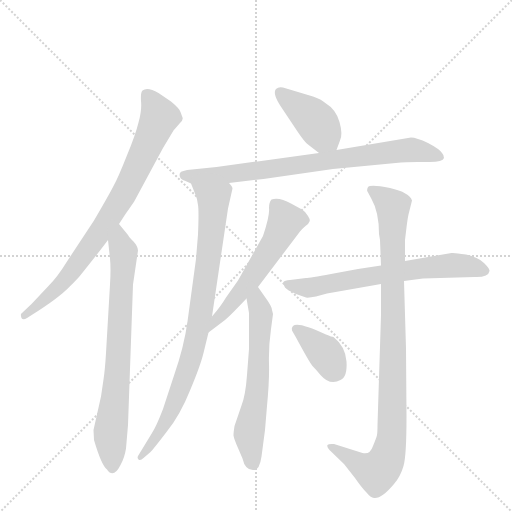
t = 0.00 s
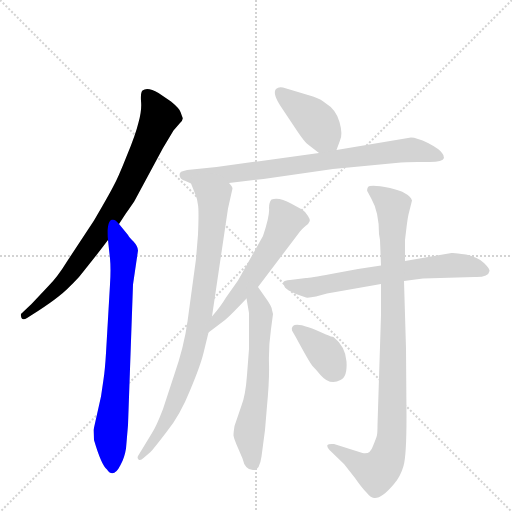
t = 1.69 s
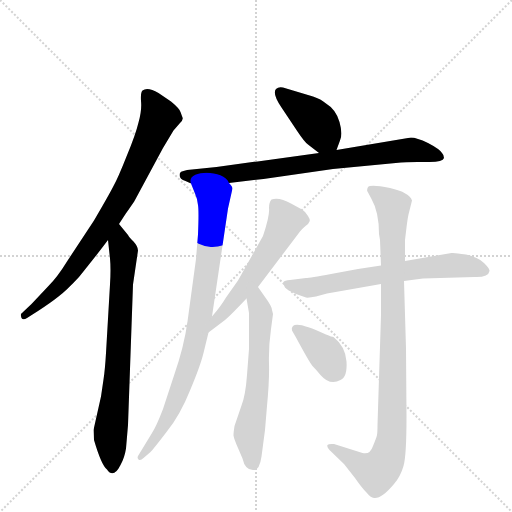
t = 3.37 s
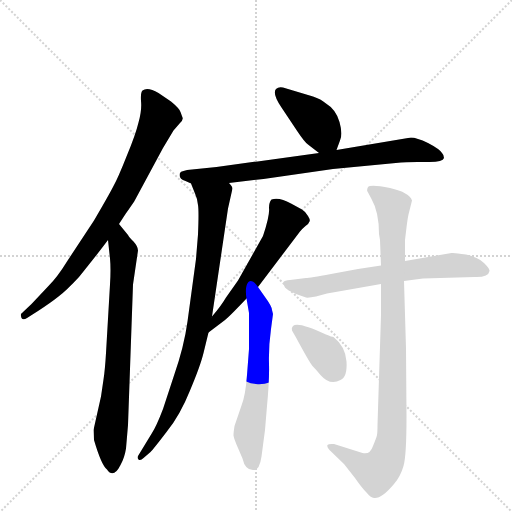
t = 5.06 s
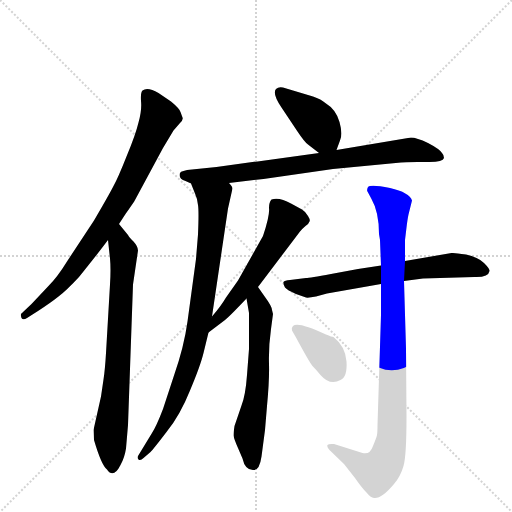
t = 6.75 s
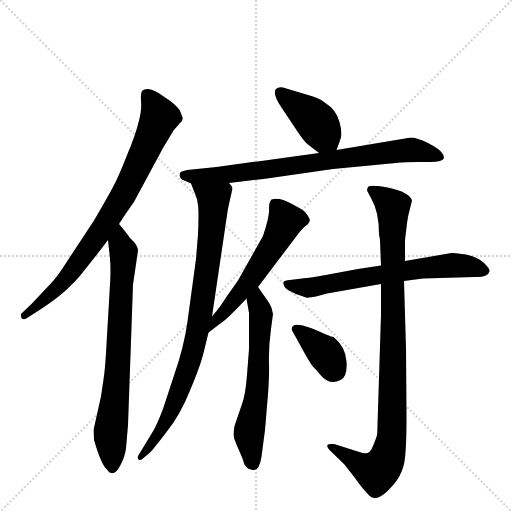
t = 8.43 s

The animated SVG that drew these frames (rendered in a browser with its animation timeline set to each time). Animation: 10 CSS @keyframes rules; one cycle of 8.43 s.

<svg version="1.1" viewBox="0 0 1024 1024" xmlns="http://www.w3.org/2000/svg">
  <g stroke="lightgray" stroke-dasharray="1,1" stroke-width="1" transform="scale(4, 4)">
    <line x1="0" y1="0" x2="256" y2="256"></line>
    <line x1="256" y1="0" x2="0" y2="256"></line>
    <line x1="128" y1="0" x2="128" y2="256"></line>
    <line x1="0" y1="128" x2="256" y2="128"></line>
  </g>
  <g transform="scale(1, -1) translate(0, -860)">
    <style type="text/css">
      
        @keyframes keyframes0 {
          from {
            stroke: blue;
            stroke-dashoffset: 795;
            stroke-width: 128;
          }
          72% {
            animation-timing-function: step-end;
            stroke: blue;
            stroke-dashoffset: 0;
            stroke-width: 128;
          }
          to {
            stroke: black;
            stroke-width: 1024;
          }
        }
        #make-me-a-hanzi-animation-0 {
          animation: keyframes0 0.89697265625s both;
          animation-delay: 0s;
          animation-timing-function: linear;
        }
      
        @keyframes keyframes1 {
          from {
            stroke: blue;
            stroke-dashoffset: 735;
            stroke-width: 128;
          }
          71% {
            animation-timing-function: step-end;
            stroke: blue;
            stroke-dashoffset: 0;
            stroke-width: 128;
          }
          to {
            stroke: black;
            stroke-width: 1024;
          }
        }
        #make-me-a-hanzi-animation-1 {
          animation: keyframes1 0.84814453125s both;
          animation-delay: 0.89697265625s;
          animation-timing-function: linear;
        }
      
        @keyframes keyframes2 {
          from {
            stroke: blue;
            stroke-dashoffset: 407;
            stroke-width: 128;
          }
          57% {
            animation-timing-function: step-end;
            stroke: blue;
            stroke-dashoffset: 0;
            stroke-width: 128;
          }
          to {
            stroke: black;
            stroke-width: 1024;
          }
        }
        #make-me-a-hanzi-animation-2 {
          animation: keyframes2 0.5812174479166666s both;
          animation-delay: 1.7451171875s;
          animation-timing-function: linear;
        }
      
        @keyframes keyframes3 {
          from {
            stroke: blue;
            stroke-dashoffset: 774;
            stroke-width: 128;
          }
          72% {
            animation-timing-function: step-end;
            stroke: blue;
            stroke-dashoffset: 0;
            stroke-width: 128;
          }
          to {
            stroke: black;
            stroke-width: 1024;
          }
        }
        #make-me-a-hanzi-animation-3 {
          animation: keyframes3 0.8798828125s both;
          animation-delay: 2.3263346354166665s;
          animation-timing-function: linear;
        }
      
        @keyframes keyframes4 {
          from {
            stroke: blue;
            stroke-dashoffset: 849;
            stroke-width: 128;
          }
          73% {
            animation-timing-function: step-end;
            stroke: blue;
            stroke-dashoffset: 0;
            stroke-width: 128;
          }
          to {
            stroke: black;
            stroke-width: 1024;
          }
        }
        #make-me-a-hanzi-animation-4 {
          animation: keyframes4 0.94091796875s both;
          animation-delay: 3.2062174479166665s;
          animation-timing-function: linear;
        }
      
        @keyframes keyframes5 {
          from {
            stroke: blue;
            stroke-dashoffset: 563;
            stroke-width: 128;
          }
          65% {
            animation-timing-function: step-end;
            stroke: blue;
            stroke-dashoffset: 0;
            stroke-width: 128;
          }
          to {
            stroke: black;
            stroke-width: 1024;
          }
        }
        #make-me-a-hanzi-animation-5 {
          animation: keyframes5 0.7081705729166666s both;
          animation-delay: 4.147135416666666s;
          animation-timing-function: linear;
        }
      
        @keyframes keyframes6 {
          from {
            stroke: blue;
            stroke-dashoffset: 603;
            stroke-width: 128;
          }
          66% {
            animation-timing-function: step-end;
            stroke: blue;
            stroke-dashoffset: 0;
            stroke-width: 128;
          }
          to {
            stroke: black;
            stroke-width: 1024;
          }
        }
        #make-me-a-hanzi-animation-6 {
          animation: keyframes6 0.74072265625s both;
          animation-delay: 4.855305989583333s;
          animation-timing-function: linear;
        }
      
        @keyframes keyframes7 {
          from {
            stroke: blue;
            stroke-dashoffset: 657;
            stroke-width: 128;
          }
          68% {
            animation-timing-function: step-end;
            stroke: blue;
            stroke-dashoffset: 0;
            stroke-width: 128;
          }
          to {
            stroke: black;
            stroke-width: 1024;
          }
        }
        #make-me-a-hanzi-animation-7 {
          animation: keyframes7 0.78466796875s both;
          animation-delay: 5.596028645833333s;
          animation-timing-function: linear;
        }
      
        @keyframes keyframes8 {
          from {
            stroke: blue;
            stroke-dashoffset: 954;
            stroke-width: 128;
          }
          76% {
            animation-timing-function: step-end;
            stroke: blue;
            stroke-dashoffset: 0;
            stroke-width: 128;
          }
          to {
            stroke: black;
            stroke-width: 1024;
          }
        }
        #make-me-a-hanzi-animation-8 {
          animation: keyframes8 1.0263671875s both;
          animation-delay: 6.380696614583333s;
          animation-timing-function: linear;
        }
      
        @keyframes keyframes9 {
          from {
            stroke: blue;
            stroke-dashoffset: 371;
            stroke-width: 128;
          }
          55% {
            animation-timing-function: step-end;
            stroke: blue;
            stroke-dashoffset: 0;
            stroke-width: 128;
          }
          to {
            stroke: black;
            stroke-width: 1024;
          }
        }
        #make-me-a-hanzi-animation-9 {
          animation: keyframes9 0.5519205729166666s both;
          animation-delay: 7.407063802083333s;
          animation-timing-function: linear;
        }
      
    </style>
    
      <path d="M 238 412 L 251 432 Q 268 456 270 460 L 326 564 L 347 599 L 360 614 Q 367 621 365 625 L 361 636 Q 359 643 342 657 L 317 674 Q 295 687 285 679 Q 281 676 282 658 Q 284 640 277 615 Q 271 590 253 547 Q 236 504 227 488 Q 219 472 188 419 L 134 337 Q 115 306 96 287 L 63 252 L 44 234 Q 40 232 43 224 Q 46 219 54 224 L 76 238 Q 102 255 117 267 Q 133 279 158 306 Q 199 357 216 380 L 238 412 Z" fill="lightgray"></path>
    
      <path d="M 187 0 L 188 -20 Q 203 -71 214 -79 Q 227 -98 241 -70 Q 249 -56 252 -37 L 256 10 L 266 291 L 276 359 Q 276 367 267 377 Q 258 386 256 390 L 238 412 C 219 435 213 410 216 380 L 220 343 Q 222 322 220 291 L 212 154 Q 210 120 207 101 L 202 67 L 187 0 Z" fill="lightgray"></path>
    
      <path d="M 673 560 L 680 579 Q 686 591 679 616 Q 672 641 652 653 Q 642 662 626 667 L 566 685 Q 557 687 552 682 Q 544 673 563 645 L 595 597 Q 609 576 616 571 L 638 554 C 662 536 664 534 673 560 Z" fill="lightgray"></path>
    
      <path d="M 458 494 L 527 502 L 666 522 L 802 535 Q 807 536 835 536 L 859 536 Q 886 536 888 544 Q 888 550 884 554 Q 879 562 856 574 Q 833 585 822 585 L 673 560 L 638 554 L 433 526 L 384 521 Q 362 519 360 514 Q 356 503 371 498 L 382 493 L 458 494 Z" fill="lightgray"></path>
    
      <path d="M 407 154 L 417 195 L 424 227 L 456 443 L 465 483 Q 465 487 458 494 C 448 522 371 521 382 493 L 390 473 Q 395 462 396 450 Q 398 438 396 391 L 392 342 L 375 217 Q 368 166 348 109 L 326 42 Q 313 8 304 -6 L 276 -52 Q 274 -56 277 -59 Q 281 -62 287 -56 L 301 -44 Q 307 -38 333 -4 Q 360 29 380 79 Q 401 129 407 154 Z" fill="lightgray"></path>
    
      <path d="M 417 195 L 450 220 Q 460 228 493 263 L 516 286 L 600 397 Q 605 403 611 408 Q 618 413 619 417 Q 621 420 616 428 Q 612 436 604 441 L 582 453 Q 559 466 543 461 Q 538 456 538 444 Q 540 430 526 388 L 476 299 L 452 265 Q 442 248 424 227 C 405 204 393 177 417 195 Z" fill="lightgray"></path>
    
      <path d="M 493 263 L 498 234 L 498 162 L 494 110 Q 491 69 483 49 L 469 8 Q 467 -5 467 -11 Q 468 -18 476 -36 L 485 -57 Q 490 -80 506 -80 Q 519 -82 523 -53 L 530 0 L 534 48 Q 539 100 538 133 Q 537 166 542 202 L 546 232 L 544 240 Q 544 247 530 266 L 516 286 C 499 311 488 293 493 263 Z" fill="lightgray"></path>
    
      <path d="M 612 304 L 580 300 Q 569 299 567 296 Q 566 292 570 285 Q 574 280 592 272 L 612 265 Q 617 264 632 267 L 654 273 L 762 292 L 808 298 L 846 303 L 949 306 Q 977 305 979 318 Q 980 322 968 334 Q 956 346 932 351 Q 908 355 903 354 L 810 338 L 762 329 L 716 322 L 662 312 Q 619 304 612 304 Z" fill="lightgray"></path>
    
      <path d="M 762 292 L 762 230 L 755 10 Q 755 -5 754 -10 Q 753 -15 746 -32 Q 740 -50 725 -46 L 668 -28 Q 657 -27 655 -30 Q 653 -34 659 -40 L 688 -68 L 710 -96 Q 723 -115 733 -125 Q 741 -135 748 -136 Q 763 -138 788 -108 Q 801 -93 807 -72 Q 813 -52 813 28 L 812 163 L 808 298 L 810 338 L 810 380 L 813 405 Q 815 422 817 431 L 824 459 Q 819 475 780 484 Q 741 492 736 486 Q 733 479 735 477 L 743 462 Q 758 436 758 392 L 760 380 L 762 329 L 762 292 Z" fill="lightgray"></path>
    
      <path d="M 584 199 L 592 185 Q 619 135 625 128 Q 632 121 641 110 Q 660 88 681 100 Q 695 106 693 137 Q 691 167 667 186 Q 664 186 652 191 Q 595 218 586 208 Q 582 204 584 199 Z" fill="lightgray"></path>
    
    
      <clipPath id="make-me-a-hanzi-clip-0">
        <path d="M 238 412 L 251 432 Q 268 456 270 460 L 326 564 L 347 599 L 360 614 Q 367 621 365 625 L 361 636 Q 359 643 342 657 L 317 674 Q 295 687 285 679 Q 281 676 282 658 Q 284 640 277 615 Q 271 590 253 547 Q 236 504 227 488 Q 219 472 188 419 L 134 337 Q 115 306 96 287 L 63 252 L 44 234 Q 40 232 43 224 Q 46 219 54 224 L 76 238 Q 102 255 117 267 Q 133 279 158 306 Q 199 357 216 380 L 238 412 Z"></path>
      </clipPath>
      <path clip-path="url(#make-me-a-hanzi-clip-0)" d="M 292 672 L 319 626 L 251 478 L 140 311 L 49 229" fill="none" id="make-me-a-hanzi-animation-0" stroke-dasharray="667 1334" stroke-linecap="round"></path>
    
      <clipPath id="make-me-a-hanzi-clip-1">
        <path d="M 187 0 L 188 -20 Q 203 -71 214 -79 Q 227 -98 241 -70 Q 249 -56 252 -37 L 256 10 L 266 291 L 276 359 Q 276 367 267 377 Q 258 386 256 390 L 238 412 C 219 435 213 410 216 380 L 220 343 Q 222 322 220 291 L 212 154 Q 210 120 207 101 L 202 67 L 187 0 Z"></path>
      </clipPath>
      <path clip-path="url(#make-me-a-hanzi-clip-1)" d="M 239 404 L 239 374 L 247 352 L 235 112 L 221 -3 L 227 -72" fill="none" id="make-me-a-hanzi-animation-1" stroke-dasharray="607 1214" stroke-linecap="round"></path>
    
      <clipPath id="make-me-a-hanzi-clip-2">
        <path d="M 673 560 L 680 579 Q 686 591 679 616 Q 672 641 652 653 Q 642 662 626 667 L 566 685 Q 557 687 552 682 Q 544 673 563 645 L 595 597 Q 609 576 616 571 L 638 554 C 662 536 664 534 673 560 Z"></path>
      </clipPath>
      <path clip-path="url(#make-me-a-hanzi-clip-2)" d="M 561 675 L 624 625 L 666 568" fill="none" id="make-me-a-hanzi-animation-2" stroke-dasharray="279 558" stroke-linecap="round"></path>
    
      <clipPath id="make-me-a-hanzi-clip-3">
        <path d="M 458 494 L 527 502 L 666 522 L 802 535 Q 807 536 835 536 L 859 536 Q 886 536 888 544 Q 888 550 884 554 Q 879 562 856 574 Q 833 585 822 585 L 673 560 L 638 554 L 433 526 L 384 521 Q 362 519 360 514 Q 356 503 371 498 L 382 493 L 458 494 Z"></path>
      </clipPath>
      <path clip-path="url(#make-me-a-hanzi-clip-3)" d="M 367 510 L 450 510 L 818 561 L 880 547" fill="none" id="make-me-a-hanzi-animation-3" stroke-dasharray="646 1292" stroke-linecap="round"></path>
    
      <clipPath id="make-me-a-hanzi-clip-4">
        <path d="M 407 154 L 417 195 L 424 227 L 456 443 L 465 483 Q 465 487 458 494 C 448 522 371 521 382 493 L 390 473 Q 395 462 396 450 Q 398 438 396 391 L 392 342 L 375 217 Q 368 166 348 109 L 326 42 Q 313 8 304 -6 L 276 -52 Q 274 -56 277 -59 Q 281 -62 287 -56 L 301 -44 Q 307 -38 333 -4 Q 360 29 380 79 Q 401 129 407 154 Z"></path>
      </clipPath>
      <path clip-path="url(#make-me-a-hanzi-clip-4)" d="M 390 490 L 427 461 L 423 393 L 396 205 L 385 154 L 341 34 L 320 -6 L 281 -55" fill="none" id="make-me-a-hanzi-animation-4" stroke-dasharray="721 1442" stroke-linecap="round"></path>
    
      <clipPath id="make-me-a-hanzi-clip-5">
        <path d="M 417 195 L 450 220 Q 460 228 493 263 L 516 286 L 600 397 Q 605 403 611 408 Q 618 413 619 417 Q 621 420 616 428 Q 612 436 604 441 L 582 453 Q 559 466 543 461 Q 538 456 538 444 Q 540 430 526 388 L 476 299 L 452 265 Q 442 248 424 227 C 405 204 393 177 417 195 Z"></path>
      </clipPath>
      <path clip-path="url(#make-me-a-hanzi-clip-5)" d="M 550 453 L 571 418 L 562 397 L 504 305 L 432 220 L 422 199" fill="none" id="make-me-a-hanzi-animation-5" stroke-dasharray="435 870" stroke-linecap="round"></path>
    
      <clipPath id="make-me-a-hanzi-clip-6">
        <path d="M 493 263 L 498 234 L 498 162 L 494 110 Q 491 69 483 49 L 469 8 Q 467 -5 467 -11 Q 468 -18 476 -36 L 485 -57 Q 490 -80 506 -80 Q 519 -82 523 -53 L 530 0 L 534 48 Q 539 100 538 133 Q 537 166 542 202 L 546 232 L 544 240 Q 544 247 530 266 L 516 286 C 499 311 488 293 493 263 Z"></path>
      </clipPath>
      <path clip-path="url(#make-me-a-hanzi-clip-6)" d="M 516 278 L 513 256 L 521 238 L 521 212 L 516 103 L 498 -8 L 505 -65" fill="none" id="make-me-a-hanzi-animation-6" stroke-dasharray="475 950" stroke-linecap="round"></path>
    
      <clipPath id="make-me-a-hanzi-clip-7">
        <path d="M 612 304 L 580 300 Q 569 299 567 296 Q 566 292 570 285 Q 574 280 592 272 L 612 265 Q 617 264 632 267 L 654 273 L 762 292 L 808 298 L 846 303 L 949 306 Q 977 305 979 318 Q 980 322 968 334 Q 956 346 932 351 Q 908 355 903 354 L 810 338 L 762 329 L 716 322 L 662 312 Q 619 304 612 304 Z"></path>
      </clipPath>
      <path clip-path="url(#make-me-a-hanzi-clip-7)" d="M 575 292 L 623 285 L 757 311 L 919 330 L 971 318" fill="none" id="make-me-a-hanzi-animation-7" stroke-dasharray="529 1058" stroke-linecap="round"></path>
    
      <clipPath id="make-me-a-hanzi-clip-8">
        <path d="M 762 292 L 762 230 L 755 10 Q 755 -5 754 -10 Q 753 -15 746 -32 Q 740 -50 725 -46 L 668 -28 Q 657 -27 655 -30 Q 653 -34 659 -40 L 688 -68 L 710 -96 Q 723 -115 733 -125 Q 741 -135 748 -136 Q 763 -138 788 -108 Q 801 -93 807 -72 Q 813 -52 813 28 L 812 163 L 808 298 L 810 338 L 810 380 L 813 405 Q 815 422 817 431 L 824 459 Q 819 475 780 484 Q 741 492 736 486 Q 733 479 735 477 L 743 462 Q 758 436 758 392 L 760 380 L 762 329 L 762 292 Z"></path>
      </clipPath>
      <path clip-path="url(#make-me-a-hanzi-clip-8)" d="M 742 481 L 786 446 L 782 -23 L 772 -60 L 753 -84 L 662 -33" fill="none" id="make-me-a-hanzi-animation-8" stroke-dasharray="826 1652" stroke-linecap="round"></path>
    
      <clipPath id="make-me-a-hanzi-clip-9">
        <path d="M 584 199 L 592 185 Q 619 135 625 128 Q 632 121 641 110 Q 660 88 681 100 Q 695 106 693 137 Q 691 167 667 186 Q 664 186 652 191 Q 595 218 586 208 Q 582 204 584 199 Z"></path>
      </clipPath>
      <path clip-path="url(#make-me-a-hanzi-clip-9)" d="M 592 202 L 649 155 L 670 120" fill="none" id="make-me-a-hanzi-animation-9" stroke-dasharray="243 486" stroke-linecap="round"></path>
    
  </g>
</svg>
